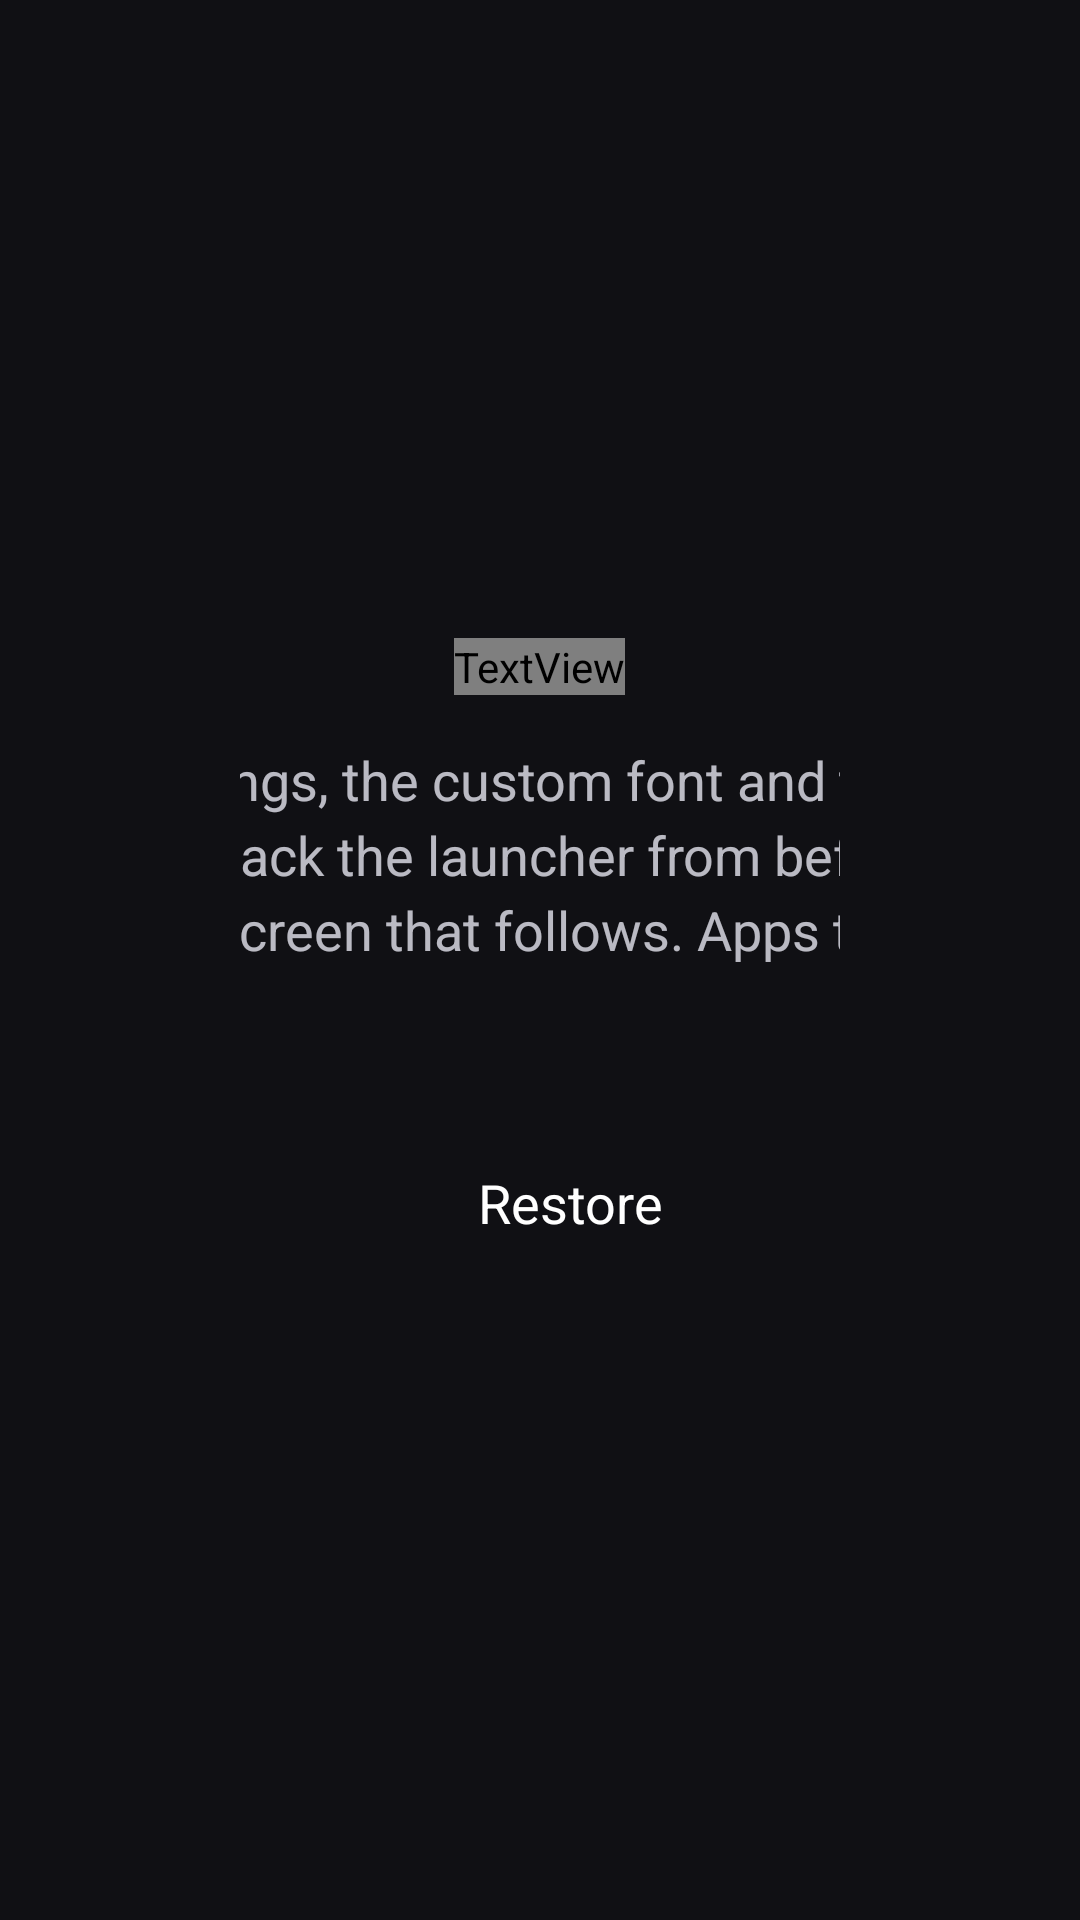

Reconstruct the res/layout file that produces this screen, plus the resources it refers to.
<!-- AndroidManifest.xml: application theme Theme.TvHome -->
<!-- res/layout/activity_restore.xml -->
<?xml version="1.0" encoding="utf-8"?>
<LinearLayout xmlns:android="http://schemas.android.com/apk/res/android"
    android:layout_width="match_parent"
    android:layout_height="match_parent"
    android:background="#FF101014"
    android:gravity="center"
    android:orientation="vertical"
    android:paddingStart="80dp"
    android:paddingEnd="80dp">

    <TextView
        android:layout_width="wrap_content"
        android:layout_height="wrap_content"
        android:text="@string/restore_title"
        android:textColor="#FFFFFFFF"
        android:textSize="36sp"
        android:fontFamily="@string/font_medium" />

    <TextView
        android:id="@+id/restoreBody"
        android:layout_width="520dp"
        android:layout_height="wrap_content"
        android:layout_marginTop="16dp"
        android:text="@string/restore_body"
        android:textColor="#C7EBEBF5"
        android:textSize="18sp"
        android:lineSpacingExtra="4dp" />

    <LinearLayout
        android:layout_width="wrap_content"
        android:layout_height="wrap_content"
        android:layout_marginTop="28dp"
        android:orientation="horizontal">

        <TextView
            android:id="@+id/restoreGo"
            style="@style/SettingsRow"
            android:layout_width="220dp"
            android:layout_height="52dp"
            android:gravity="center"
            android:text="@string/restore_go" />

        <TextView
            android:id="@+id/restoreCancel"
            style="@style/SettingsRow"
            android:layout_width="220dp"
            android:layout_height="52dp"
            android:layout_marginStart="16dp"
            android:gravity="center"
            android:text="@string/restore_cancel" />
    </LinearLayout>
</LinearLayout>
<!-- resources referenced by this layout -->
<resources>
  <string name="restore_body">This clears the settings, the custom font and the wallpaper choices, then puts back the launcher from before those changes. Confirm the install screen that follows. Apps that were switched off stay as they are.</string>
  <string name="restore_cancel">Cancel</string>
  <string name="restore_go">Restore</string>
  <string name="restore_title">Restore the launcher</string>
  <style name="SettingsRow">
          <item name="android:layout_width">match_parent</item>
          <item name="android:layout_height">wrap_content</item>
          <item name="android:minHeight">52dp</item>
          <item name="android:paddingTop">12dp</item>
          <item name="android:paddingBottom">12dp</item>
          <item name="android:gravity">center_vertical</item>
          <item name="android:paddingStart">18dp</item>
          <item name="android:paddingEnd">18dp</item>
          <item name="android:background">@drawable/settings_choice_bg</item>
          <item name="android:textColor">#FFFFFFFF</item>
          <item name="android:textSize">18sp</item>
          <item name="android:focusable">true</item>
          <item name="android:clickable">true</item>
      </style>
  <style name="Theme.TvHome" parent="android:Theme.Material.NoActionBar.Fullscreen">
          <item name="android:windowBackground">@android:color/black</item>
          <item name="android:colorBackground">@android:color/black</item>
          <item name="android:windowAnimationStyle">@null</item>
      </style>
</resources>
